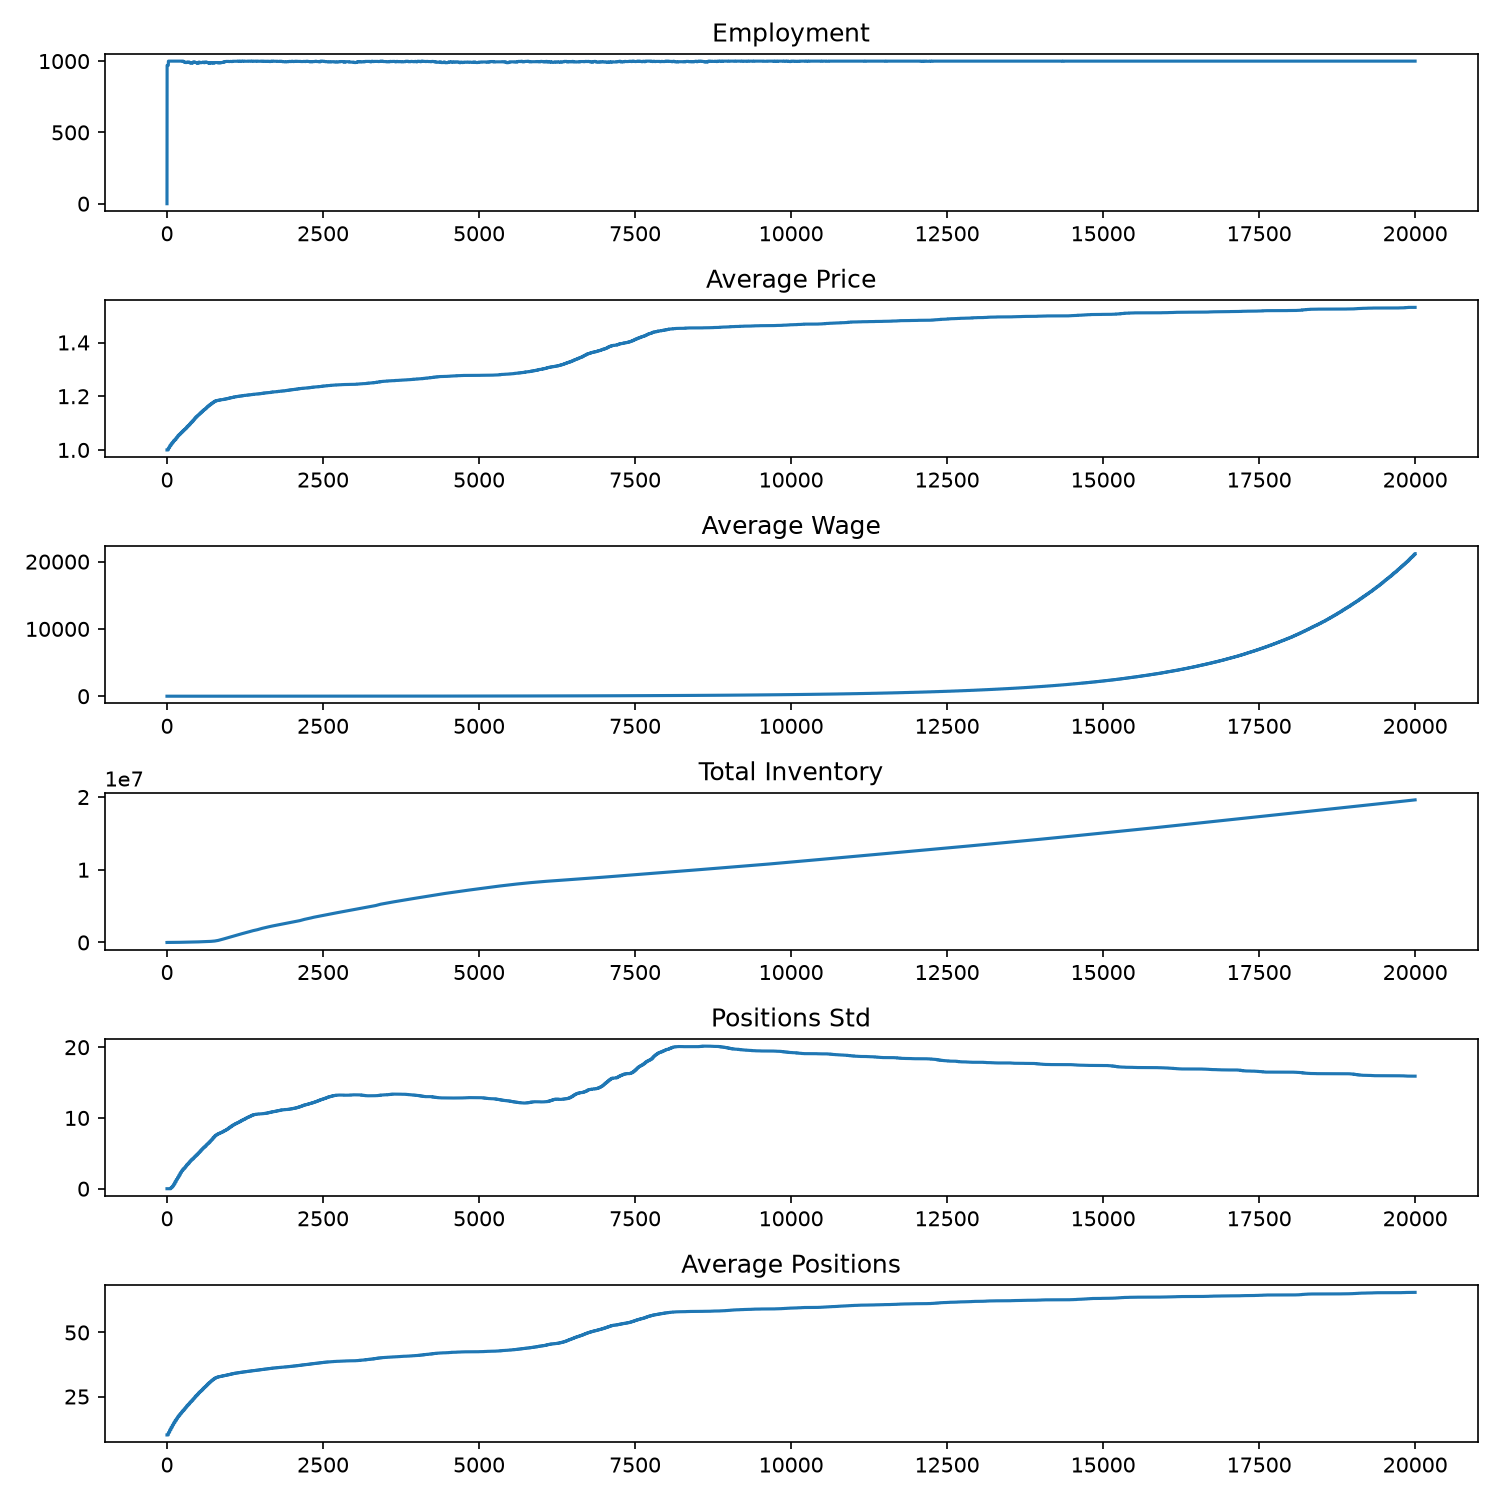

Values plotted in this chart, from the file beside it:
, Employment, AvgPrice, AvgWage, TotalInv, PositionsStd, AvgPositions
0, 0, 1.0, 3.0, 0.0, 0.0, 10.0
1, 970, 1.0, 3.031, 2910, 0.0, 10.0
2, 970, 1.0, 3.031, 2934, 0.0, 10.0
3, 970, 1.0, 3.031, 2937, 0.0, 10.0
4, 970, 1.0, 3.031, 2946, 0.0, 10.0
5, 970, 1.0, 3.031, 2955, 0.0, 10.0
6, 970, 1.0, 3.031, 2964, 0.0, 10.0
7, 970, 1.0, 3.031, 2969, 0.0, 10.0
8, 970, 1.0, 3.031, 2975, 0.0, 10.0
9, 970, 1.0, 3.031, 2951, 0.0, 10.0
10, 970, 1.0, 3.031, 2957, 0.0, 10.0
11, 970, 1.0, 3.031, 2954, 0.0, 10.0
12, 970, 1.0, 3.031, 2949, 0.0, 10.0
13, 970, 1.0, 3.031, 2945, 0.0, 10.0
14, 970, 1.0, 3.031, 2954, 0.0, 10.0
15, 970, 1.0, 3.031, 2957, 0.0, 10.0
16, 970, 1.0, 3.031, 2934, 0.0, 10.0
17, 970, 1.0, 3.031, 2945, 0.0, 10.0
18, 970, 1.0, 3.031, 2945, 0.0, 10.0
19, 970, 1.0, 3.031, 2952, 0.0, 10.0
20, 970, 1.0, 3.031, 2961, 0.0, 10.0
21, 970, 1.0, 3.031, 2955, 0.0, 10.0
22, 1000, 1.008, 3.034, 3056, 0.0, 11.0
23, 1000, 1.008, 3.034, 3117, 0.0, 11.0
24, 1000, 1.008, 3.034, 3166, 0.0, 11.0
25, 1000, 1.008, 3.034, 3199, 0.0, 11.0
26, 1000, 1.008, 3.034, 3244, 0.0, 11.0
27, 1000, 1.008, 3.034, 3279, 0.0, 11.0
28, 1000, 1.008, 3.034, 3308, 0.0, 11.0
29, 1000, 1.008, 3.034, 3348, 0.0, 11.0
30, 1000, 1.008, 3.034, 3386, 0.0, 11.0
31, 1000, 1.008, 3.034, 3419, 0.0, 11.0
32, 1000, 1.008, 3.034, 3455, 0.0, 11.0
33, 1000, 1.008, 3.034, 3497, 0.0, 11.0
34, 1000, 1.008, 3.034, 3529, 0.0, 11.0
35, 1000, 1.008, 3.034, 3556, 0.0, 11.0
36, 1000, 1.008, 3.034, 3589, 0.0, 11.0
37, 1000, 1.008, 3.034, 3618, 0.0, 11.0
38, 1000, 1.008, 3.034, 3652, 0.0, 11.0
39, 1000, 1.008, 3.034, 3684, 0.0, 11.0
40, 1000, 1.008, 3.034, 3711, 0.0, 11.0
41, 1000, 1.008, 3.034, 3737, 0.0, 11.0
42, 1000, 1.008, 3.034, 3771, 0.0, 11.0
43, 1000, 1.016, 3.051, 3830, 0.0, 12.0
44, 1000, 1.016, 3.051, 3880, 0.0, 12.0
45, 1000, 1.016, 3.051, 3928, 0.0, 12.0
46, 1000, 1.016, 3.051, 3977, 0.0, 12.0
47, 1000, 1.016, 3.051, 4028, 0.0, 12.0
48, 1000, 1.016, 3.051, 4081, 0.0, 12.0
49, 1000, 1.016, 3.051, 4133, 0.0, 12.0
50, 1000, 1.016, 3.051, 4180, 0.0, 12.0
51, 1000, 1.016, 3.051, 4226, 0.0, 12.0
52, 1000, 1.016, 3.051, 4277, 0.0, 12.0
53, 1000, 1.016, 3.051, 4324, 0.0, 12.0
54, 1000, 1.016, 3.051, 4370, 0.0, 12.0
55, 1000, 1.016, 3.051, 4417, 0.0, 12.0
56, 1000, 1.016, 3.051, 4468, 0.0, 12.0
57, 1000, 1.016, 3.051, 4515, 0.0, 12.0
58, 1000, 1.016, 3.051, 4562, 0.0, 12.0
59, 1000, 1.016, 3.051, 4608, 0.0, 12.0
... 19,940 more rows
